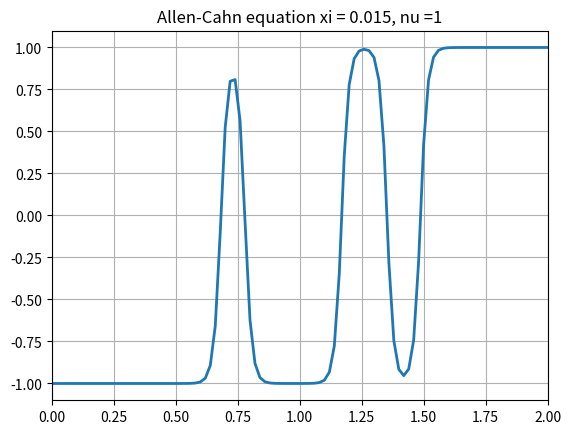

This chart was generated by the following Python code: (Note: this script raises an exception after producing the figure.)
#! /usr/bin/env python3
#
#  I had to create U and X here, in order for them to be visible 
#  to the animation frame function.
#
import numpy as np
nx = 101
u = np.zeros ( nx )
x = np.zeros ( nx )

def allen_cahn_deriv ( t, u, x, xi, nu ):

#*****************************************************************************80
#
## allen_cahn_deriv() returns the right hand side of the allen-cahn ODE.
#
#  Discussion:
#
#    This version of the equation has the form:
#
#      du/dt = nu * uxx - u * (u^2-1) / (2*xi)
#
#    uxx is the second derivative of u with respect to x
#    nu is a positive diffusion coefficient
#    xi is a positive parameter called the interface thickness.
#
#    Zero Neumann boundary conditions are assumed, and so we
#    set dudt(1) = dudt(2) and dudt(nx) = dudt(nx-1).
#
#  Licensing:
#
#    This code is distributed under the MIT license.
#
#  Modified:
#
#    30 June 2020
#
#  Author:
#
#    John Burkardt
#
#  Reference:
#
#    Jian Zhang, Qiang Du,
#    Numerical studies of discrete approximations to the Allen-Cahn
#    equation in the sharp interface limit,
#    SIAM Journal on Scientific Computing,
#    Volume 31, Number 4, pages 3042-3063, 2009.
#
#  Input:
#
#    real T, the current time.
#
#    real U(*): the current state values.
#
#    real X(*): the node coordinates.
#
#    real XI: the interface thickness.
#
#    real NU: the diffusion coefficient.
#
#  Output:
#
#    real DUDT(*), the time derivatives of the current state values.
#
  import numpy as np

  nx = len ( x )

  uxx = laplacian_interval ( u, x )

  dudt = nu * uxx - u * ( u**2 - 1.0 ) / ( 2.0 * xi**2 )
#
#  Apply boundary conditions.
#
  dudt[0] = dudt[1]
  dudt[nx-1] = dudt[nx-2]

  return dudt

def allen_cahn_initial_condition ( x ):

#*****************************************************************************80
#
## allen_cahn_initial_condition(): initial condition for the Allen-Cahn equation.
#
#  Licensing:
#
#    This code is distributed under the MIT license.
#
#  Modified:
#
#    30 June 2020
#
#  Author:
#
#    John Burkardt, Catalin Trenchea
#
#  Reference:
#
#    Costica Morosanu, Silvio Paval,
#    On the numerical approximation of a nonlinear reaction-diffusion
#    equation with non-homogeneous Neumann boundary conditions.  Case 1D,
#    Submitted.
#
#  Input:
#
#    real X(*): points at which the initial condition is desired.
#
#  Output:
#
#    real U0(*): the initial condition values.
#
  from scipy import interpolate
  import numpy as np

  nx = len ( x )

  xmin = min ( x )
  xmax = max ( x )

  x0 = np.linspace ( xmin, xmax, 84 )

  v0 = np.array ( [ \
    -1.40, -1.40, -1.44, -1.42, -1.42, \
    -1.44, -1.43, -1.43, -1.42, -1.42, \
    -1.40, -1.40, -1.25, -1.20, -1.17, \
    -1.15, -1.10, -1.08, -1.00, -0.95, \
    -0.90, -0.85, -0.88, -0.60,  0.00, \
     0.50, -0.92, -0.25,  0.80, -0.70, \
     0.58,  0.75,  0.58, -0.63, -0.59, \
     0.69, -0.72,  0.70, -0.59, -0.50, \
     0.70, -0.79, -0.87, -0.88,  0.00, \
     0.72, -0.80,  0.81,  0.00, -0.89, \
     0.00,  0.70,  0.55,  0.68, -0.49, \
     0.79,  0.00, -0.10, -0.80, -0.78, \
    -0.83,  0.69, -0.80,  0.68,  0.50, \
     0.70,  0.59,  1.00,  1.08,  1.10, \
     1.15,  1.17,  1.20,  1.25,  1.30, \
     1.30,  1.25,  1.24,  1.30,  1.31, \
     1.30,  1.32,  1.30,  1.30 ] )
#
#  S=0 means no smoothing is done.
#
  tck = interpolate.splrep ( x0, v0, s = 0 )
#
#  Use a cubic spline to interpolate the data to the points x.
#
  u0 = interpolate.splev ( x, tck, der = 0 )
#
#  Guarantee boundary conditions.
#
  u0[0] = u0[1]
  u0[nx-1] = u0[nx-2]

  return u0

def laplacian_interval ( u, x ):

#*****************************************************************************80
#
## laplacian_interval() approximates the laplacian on an interval.
#
#  Discussion:
#
#    The domain is represented by nx equally spaced points.
#
#    The laplacian is computed for the interior points, but a value
#    of 0 is returned for the first and last points.
#
#    It is up to the user to decide whether to reset l(1) and l(nx)
#    to nonzero values.
#
#  Modified:
#
#    30 June 2020
#
#  Input:
#
#    real u(nx): the values of a function on an equally spaced grid of points.
#
#    real x(nx): the node coordinates.
#
#  Output:
#
#    real uxx(nx): the estimate for the laplacian.
#
  import numpy as np

  nx = len ( u )

  uxl = ( u[1:nx-1] - u[0:nx-2] ) / ( x[1:nx-1] - x[0:nx-2] )
  uxr = ( u[2:nx]   - u[1:nx-1] ) / ( x[2:nx]   - x[1:nx-1] )

  uxx = 2.0 * ( uxr[0:nx-2] - uxl[0:nx-2] ) / ( x[2:nx] - x[0:nx-2] )
#
#  Pad the result with initial and final 0.
#
  uxx = np.insert ( uxx, 0, 0.0 )
  uxx = np.insert ( uxx, nx-1, 0.0 )

  return uxx

def allen_cahn_movie ( xi = 0.015, nu = 1.0 ):

#*****************************************************************************80
#
## allen_cahn_movie() makes a movie of successive solutions of the Allen-Cahn equation.
#
#  Discussion:
#
#    This version of the equation has the form:
#
#      du/dt = nu * uxx - u * (u^2-1)/(2*xi)
#
#    uxx is the second derivative of u with respect to x
#    nu is a positive diffusion coefficient
#    xi is a positive parameter called the interface thickness.
#
#    The variable u is allowed the range -1 <= u <= +1.  The long-term
#    behavior of the solution is to separate into areas with u=+1 and
#    u=-1, with an intermediate interface whose width is related to xi.
#
#    The problem is solved on a 1D interval.
#
#    The boundary conditions on both ends are du/dn = 0.
#    This is handled by setting u(1)=u(2), and u(nx)=u(nx-1).
#
#    The parameter xi is described as an interface thickness.
#
#    For this problem, if nu=1, three humps appear and then:
#      xi = 0.01   all humps stay
#      xi = 0.015  one hump goes away
#      xi = 0.0155 two humps slowly disappear at different times
#      xi = 0.02   two humps disappear fast.
#
#  Licensing:
#
#    This code is distributed under the MIT license.
#
#  Modified:
#
#    07 July 2020
#
#  Author:
#
#    John Burkardt, Catalin Trenchea
#
#  Reference:
#
#    Jian Zhang, Qiang Du,
#    Numerical studies of discrete approximations to the Allen-Cahn
#    equation in the sharp interface limit,
#    SIAM Journal on Scientific Computing,
#    Volume 31, Number 4, pages 3042-3063, 2009.
#
#  Input:
#
#    real XI, the interface thickness.  Default is 0.015.
#
#    real NU, the diffusion coefficient.  Default is 1.0.
#    For stability in this code, NU <= 1 is recommended.
#
  import numpy as np
  import matplotlib
  import matplotlib.pyplot as plt
  from matplotlib.animation import FuncAnimation
#
#  You need this "backend" to create movies.
#
  matplotlib.use ( 'Agg' )

  print ( '' )
  print ( 'allen_cahn_movie():' )
  print ( '  Use the Euler method to solve the' )
  print ( '  Allen-Cahn 1D reaction-diffusion equation.' )
  print ( '  Save the successive time solutions to a movie file.' )
  print ( '  Interface thickness xi = %g' % ( xi ) )
  print ( '  Diffusion coefficient nu = %g' % ( nu ) )

  xmin = 0.0
  xmax = 2.0
  x = np.linspace ( xmin, xmax, nx )
  dx = ( xmax - xmin ) / ( nx - 1 )
#
#  Set the T values.
#
  nt = 1501
  tmin = 0.0
  tmax = 0.15
  t = np.linspace ( tmin, tmax, nt )
  dt = ( tmax - tmin ) / ( nt - 1 )
#
#  Discretization report.
#
  print ( '  Use %d nodes, with dx=%g in space interval [%g,%g]' \
    % ( nx, dx, xmin, xmax ) )
  print ( '  Use %d nodes, with dt=%g in time interval [%g,%g]' \
    % ( nt, dt, tmin, tmax ) )
#
#  Set up the animation frame.
#
  fig, ax = plt.subplots ( )
  ax.set_xlim ( xmin, xmax )
  ax.set_ylim ( -1.1, +1.1 )
  plt.grid ( True )
  plt.title ( 'Allen-Cahn equation xi = %g, nu =%g' % ( xi, nu ) )
  line, = ax.plot ( 0, 0, linewidth = 2 )

  def animation_init():
    line.set_data ( x, u )
    return line,

  def animation_frame ( j ):
#
#  I couldn't use the "old" value of u until I added this global statement.
#
    global u

    if ( j == 0 ):
      u = allen_cahn_initial_condition ( x )
    else:
      dudt = allen_cahn_deriv ( t, u, x, xi, nu )
      u = u + dudt * dt

    line.set_xdata ( x )
    line.set_ydata ( u )
    return line, 

  animation = FuncAnimation ( fig, init_func = animation_init, \
    func = animation_frame, \
    frames = np.arange ( 0, nt ), \
    interval = 200, \
    repeat = False )

  filename = 'allen_cahn_movie.mp4'

  animation.save ( filename, fps = 20 )

  print ( '  Graphics saved as "' + filename + '"' )
#
#  Terminate.
#
  print ( '' )
  print ( 'allen_cahn_movie():' )
  print ( '  Normal end of execution.' )

  return

def timestamp ( ):

#*****************************************************************************80
#
## timestamp() prints the date as a timestamp.
#
#  Licensing:
#
#    This code is distributed under the MIT license. 
#
#  Modified:
#
#    21 August 2019
#
#  Author:
#
#    John Burkardt
#
  import time

  t = time.time ( )
  print ( time.ctime ( t ) )

  return

if ( __name__ == '__main__' ):
  timestamp ( )
  allen_cahn_movie ( 0.015, 1.0 )
  timestamp ( )
